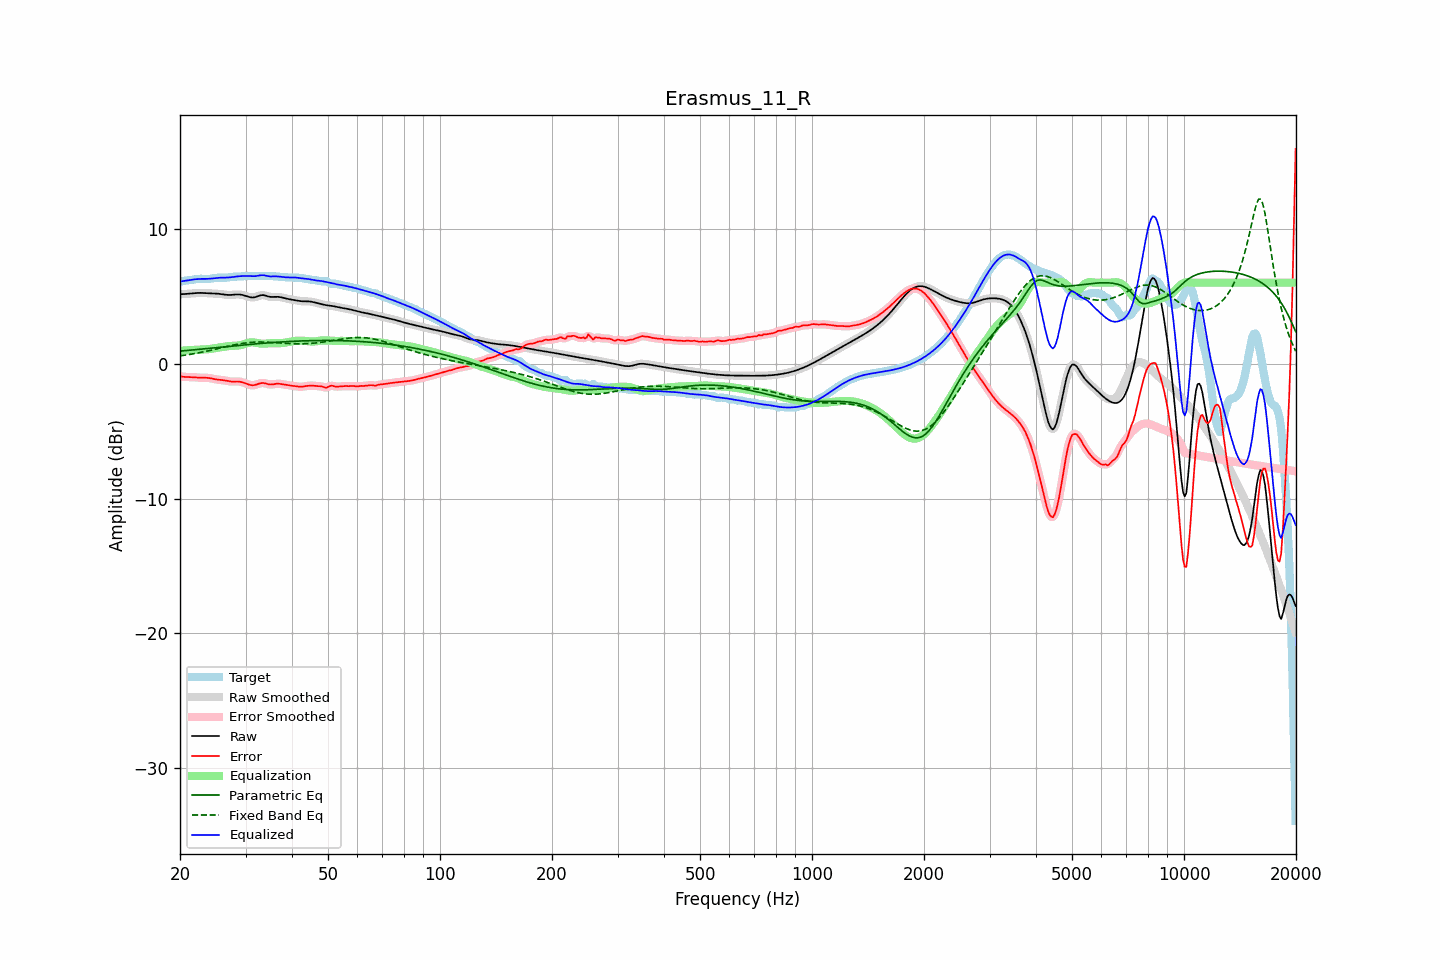

The file beside this chart, header and first rows:
frequency, raw, error, smoothed, error_smoothed, equalization, parametric_eq, fixed_band_eq, equalized_raw, equalized_smoothed, target
20.00, 5.14, -0.93, 5.14, -0.93, 0.94, 0.92, 0.57, 6.08, 6.08, 6.07
20.20, 5.15, -0.96, 5.15, -0.95, 0.95, 0.94, 0.59, 6.10, 6.10, 6.10
20.40, 5.15, -0.97, 5.15, -0.97, 0.96, 0.95, 0.61, 6.12, 6.12, 6.13
20.61, 5.16, -0.99, 5.16, -0.99, 0.97, 0.96, 0.62, 6.13, 6.13, 6.15
20.81, 5.17, -0.99, 5.17, -0.99, 0.98, 0.97, 0.64, 6.15, 6.15, 6.16
21.02, 5.18, -0.99, 5.18, -0.99, 0.99, 0.98, 0.66, 6.17, 6.17, 6.17
21.23, 5.19, -0.99, 5.19, -1.00, 1.00, 0.99, 0.68, 6.19, 6.19, 6.19
21.44, 5.20, -1.00, 5.20, -1.00, 1.01, 1.01, 0.70, 6.21, 6.21, 6.20
21.66, 5.21, -1.01, 5.21, -1.01, 1.01, 1.02, 0.72, 6.23, 6.23, 6.22
21.87, 5.22, -1.02, 5.22, -1.02, 1.02, 1.03, 0.74, 6.24, 6.24, 6.24
22.09, 5.23, -1.03, 5.23, -1.03, 1.03, 1.04, 0.76, 6.26, 6.26, 6.26
22.31, 5.24, -1.04, 5.24, -1.04, 1.03, 1.05, 0.79, 6.27, 6.27, 6.27
22.54, 5.24, -1.04, 5.24, -1.04, 1.04, 1.06, 0.81, 6.28, 6.28, 6.28
22.76, 5.24, -1.05, 5.24, -1.05, 1.04, 1.08, 0.83, 6.28, 6.28, 6.29
22.99, 5.24, -1.05, 5.24, -1.05, 1.04, 1.09, 0.86, 6.28, 6.28, 6.28
23.22, 5.23, -1.05, 5.23, -1.05, 1.05, 1.10, 0.88, 6.28, 6.28, 6.28
23.45, 5.22, -1.05, 5.22, -1.05, 1.05, 1.11, 0.90, 6.28, 6.28, 6.27
23.69, 5.22, -1.05, 5.22, -1.05, 1.06, 1.12, 0.93, 6.28, 6.28, 6.27
23.92, 5.21, -1.07, 5.21, -1.07, 1.08, 1.14, 0.96, 6.29, 6.29, 6.28
24.16, 5.20, -1.09, 5.21, -1.09, 1.09, 1.15, 0.98, 6.30, 6.30, 6.29
24.40, 5.20, -1.11, 5.20, -1.11, 1.11, 1.16, 1.01, 6.31, 6.31, 6.31
24.65, 5.20, -1.14, 5.20, -1.14, 1.13, 1.17, 1.04, 6.33, 6.33, 6.33
24.89, 5.19, -1.16, 5.19, -1.16, 1.15, 1.18, 1.07, 6.34, 6.34, 6.35
25.14, 5.19, -1.18, 5.19, -1.18, 1.17, 1.20, 1.09, 6.35, 6.35, 6.36
25.39, 5.18, -1.19, 5.18, -1.19, 1.19, 1.21, 1.12, 6.37, 6.36, 6.37
25.65, 5.16, -1.20, 5.16, -1.20, 1.21, 1.22, 1.15, 6.37, 6.37, 6.37
25.91, 5.15, -1.22, 5.15, -1.22, 1.22, 1.23, 1.18, 6.37, 6.37, 6.36
26.16, 5.13, -1.23, 5.13, -1.23, 1.24, 1.24, 1.21, 6.37, 6.37, 6.36
26.43, 5.11, -1.25, 5.11, -1.25, 1.26, 1.26, 1.23, 6.37, 6.37, 6.36
26.69, 5.10, -1.27, 5.10, -1.28, 1.28, 1.27, 1.26, 6.37, 6.37, 6.37
26.96, 5.09, -1.30, 5.09, -1.30, 1.29, 1.28, 1.29, 6.38, 6.38, 6.39
27.23, 5.09, -1.32, 5.09, -1.32, 1.30, 1.29, 1.32, 6.39, 6.39, 6.41
27.50, 5.09, -1.33, 5.09, -1.33, 1.31, 1.30, 1.34, 6.41, 6.41, 6.42
27.77, 5.10, -1.33, 5.10, -1.33, 1.32, 1.31, 1.37, 6.42, 6.42, 6.44
28.05, 5.11, -1.33, 5.11, -1.33, 1.32, 1.32, 1.39, 6.44, 6.44, 6.44
28.33, 5.12, -1.33, 5.12, -1.33, 1.33, 1.34, 1.42, 6.45, 6.45, 6.45
28.62, 5.13, -1.33, 5.12, -1.33, 1.34, 1.35, 1.44, 6.46, 6.46, 6.45
28.90, 5.12, -1.33, 5.12, -1.34, 1.35, 1.36, 1.46, 6.47, 6.47, 6.46
29.19, 5.10, -1.36, 5.11, -1.36, 1.38, 1.37, 1.48, 6.48, 6.48, 6.46
29.48, 5.08, -1.39, 5.08, -1.39, 1.41, 1.38, 1.50, 6.49, 6.49, 6.47
29.78, 5.05, -1.43, 5.05, -1.43, 1.44, 1.39, 1.52, 6.49, 6.49, 6.48
30.08, 5.01, -1.48, 5.01, -1.48, 1.48, 1.40, 1.53, 6.50, 6.50, 6.49
30.38, 4.98, -1.52, 4.97, -1.52, 1.52, 1.41, 1.55, 6.50, 6.49, 6.50
30.68, 4.94, -1.57, 4.94, -1.56, 1.55, 1.42, 1.56, 6.49, 6.49, 6.50
30.99, 4.91, -1.59, 4.91, -1.59, 1.57, 1.43, 1.57, 6.48, 6.48, 6.51
31.30, 4.90, -1.60, 4.90, -1.60, 1.58, 1.44, 1.58, 6.48, 6.48, 6.51
31.61, 4.91, -1.60, 4.91, -1.60, 1.57, 1.45, 1.59, 6.48, 6.48, 6.51
31.93, 4.93, -1.57, 4.94, -1.57, 1.55, 1.46, 1.59, 6.49, 6.49, 6.51
32.24, 4.98, -1.53, 4.98, -1.53, 1.53, 1.47, 1.60, 6.51, 6.51, 6.51
32.57, 5.02, -1.49, 5.02, -1.49, 1.51, 1.48, 1.60, 6.53, 6.53, 6.51
32.89, 5.06, -1.46, 5.06, -1.46, 1.49, 1.49, 1.60, 6.55, 6.54, 6.52
33.22, 5.08, -1.44, 5.08, -1.44, 1.48, 1.50, 1.60, 6.55, 6.55, 6.52
33.55, 5.08, -1.44, 5.07, -1.44, 1.47, 1.51, 1.60, 6.55, 6.55, 6.51
33.89, 5.05, -1.46, 5.05, -1.46, 1.48, 1.52, 1.59, 6.53, 6.53, 6.51
34.23, 5.01, -1.50, 5.01, -1.50, 1.49, 1.53, 1.59, 6.50, 6.50, 6.51
34.57, 4.97, -1.53, 4.98, -1.53, 1.50, 1.54, 1.58, 6.47, 6.48, 6.50
34.92, 4.95, -1.55, 4.95, -1.54, 1.51, 1.55, 1.58, 6.46, 6.46, 6.50
35.27, 4.94, -1.55, 4.94, -1.54, 1.52, 1.56, 1.57, 6.46, 6.46, 6.49
35.62, 4.94, -1.53, 4.94, -1.53, 1.52, 1.57, 1.56, 6.46, 6.46, 6.48
35.97, 4.95, -1.51, 4.95, -1.51, 1.52, 1.57, 1.55, 6.47, 6.47, 6.46
... 635 more rows
